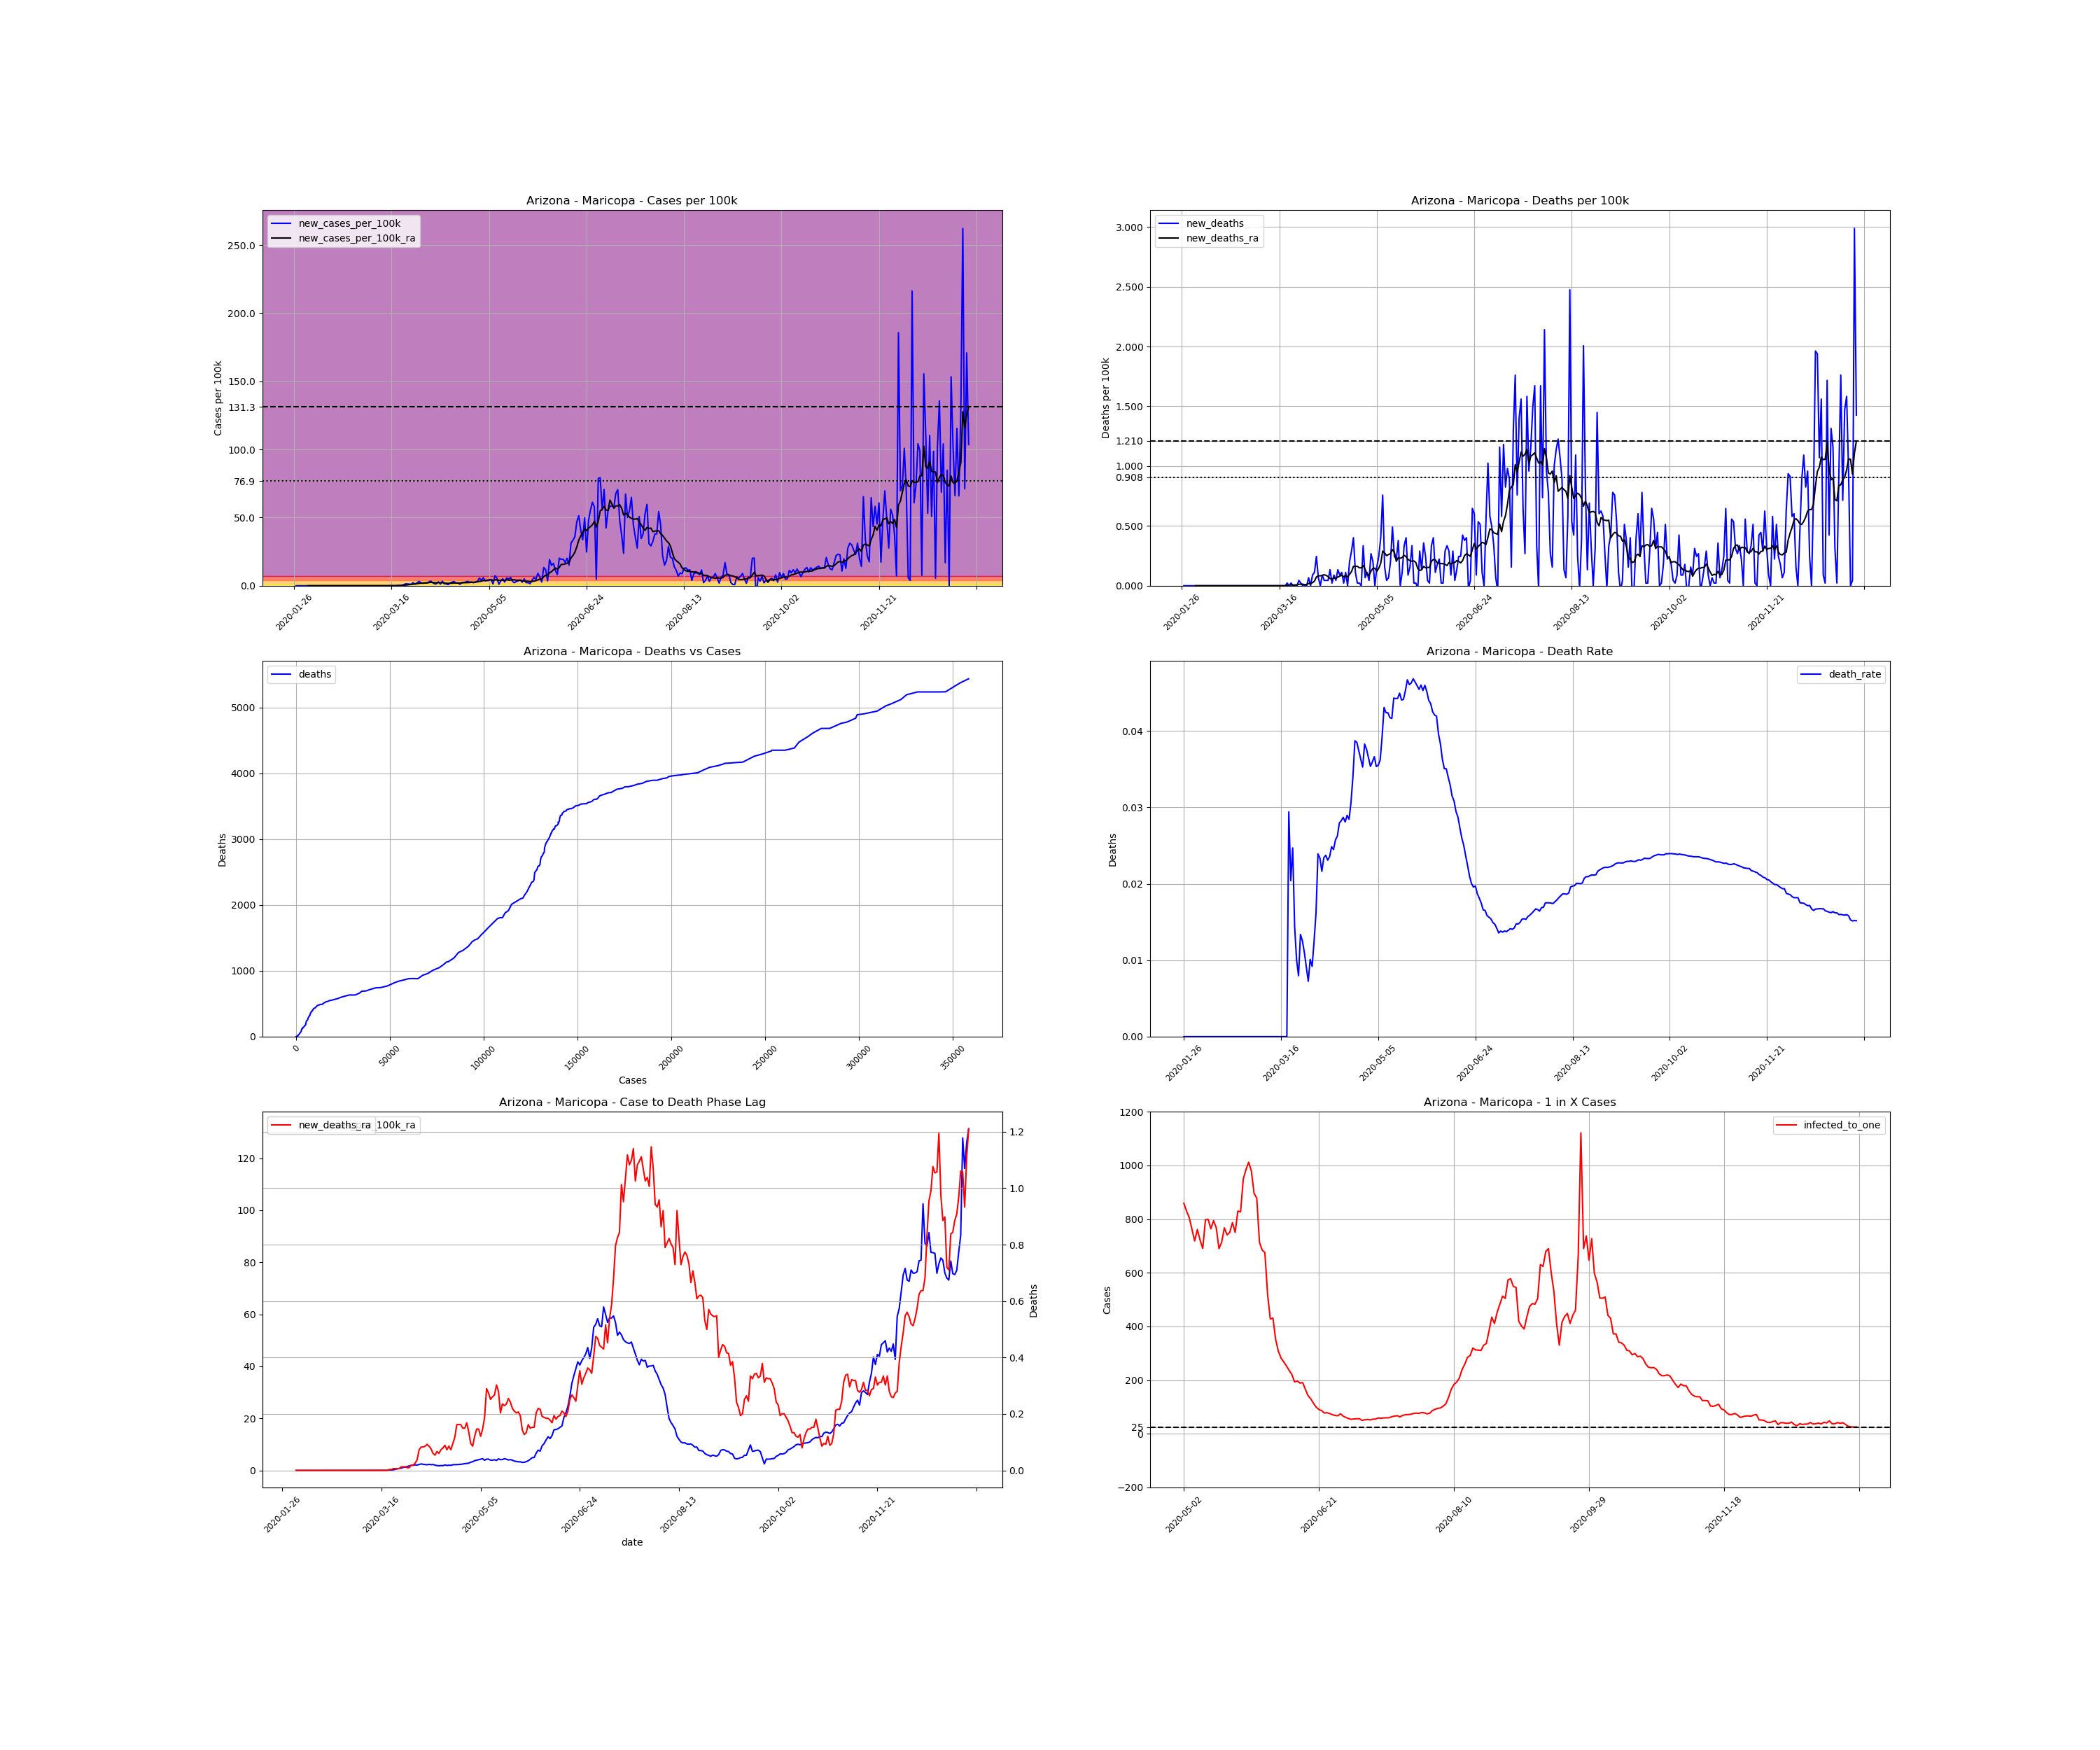

The data file committed next to this chart (first rows):
, date, county, state, fips, cases, deaths, COUNTY, STNAME, CTYNAME, POPESTIMATE2019, cases_per_100k, deaths_per_100k, death_rate, new_cases, new_cases_per_100k, new_deaths, new_cases_per_100k_ra, new_deaths_ra, active_cases, infected_to_one
1049, 2020-01-26, Maricopa, Arizona, 4013, 1, 0.0, 13, Arizona, Maricopa, 4485414, 0.02229, 0.0, 0.0, , , , , , , 
1050, 2020-01-27, Maricopa, Arizona, 4013, 1, 0.0, 13, Arizona, Maricopa, 4485414, 0.02229, 0.0, 0.0, 0.0, 0.0, 0.0, , , , 
1051, 2020-01-28, Maricopa, Arizona, 4013, 1, 0.0, 13, Arizona, Maricopa, 4485414, 0.02229, 0.0, 0.0, 0.0, 0.0, 0.0, , , , 
1052, 2020-01-29, Maricopa, Arizona, 4013, 1, 0.0, 13, Arizona, Maricopa, 4485414, 0.02229, 0.0, 0.0, 0.0, 0.0, 0.0, , , , 
1053, 2020-01-30, Maricopa, Arizona, 4013, 1, 0.0, 13, Arizona, Maricopa, 4485414, 0.02229, 0.0, 0.0, 0.0, 0.0, 0.0, , , , 
1054, 2020-01-31, Maricopa, Arizona, 4013, 1, 0.0, 13, Arizona, Maricopa, 4485414, 0.02229, 0.0, 0.0, 0.0, 0.0, 0.0, , , , 
1055, 2020-02-01, Maricopa, Arizona, 4013, 1, 0.0, 13, Arizona, Maricopa, 4485414, 0.02229, 0.0, 0.0, 0.0, 0.0, 0.0, , , , 
1056, 2020-02-02, Maricopa, Arizona, 4013, 1, 0.0, 13, Arizona, Maricopa, 4485414, 0.02229, 0.0, 0.0, 0.0, 0.0, 0.0, 0.0, 0.0, , 
1057, 2020-02-03, Maricopa, Arizona, 4013, 1, 0.0, 13, Arizona, Maricopa, 4485414, 0.02229, 0.0, 0.0, 0.0, 0.0, 0.0, 0.0, 0.0, 0.0, inf
1058, 2020-02-04, Maricopa, Arizona, 4013, 1, 0.0, 13, Arizona, Maricopa, 4485414, 0.02229, 0.0, 0.0, 0.0, 0.0, 0.0, 0.0, 0.0, 0.0, inf
1059, 2020-02-05, Maricopa, Arizona, 4013, 1, 0.0, 13, Arizona, Maricopa, 4485414, 0.02229, 0.0, 0.0, 0.0, 0.0, 0.0, 0.0, 0.0, 0.0, inf
1060, 2020-02-06, Maricopa, Arizona, 4013, 1, 0.0, 13, Arizona, Maricopa, 4485414, 0.02229, 0.0, 0.0, 0.0, 0.0, 0.0, 0.0, 0.0, 0.0, inf
1061, 2020-02-07, Maricopa, Arizona, 4013, 1, 0.0, 13, Arizona, Maricopa, 4485414, 0.02229, 0.0, 0.0, 0.0, 0.0, 0.0, 0.0, 0.0, 0.0, inf
1062, 2020-02-08, Maricopa, Arizona, 4013, 1, 0.0, 13, Arizona, Maricopa, 4485414, 0.02229, 0.0, 0.0, 0.0, 0.0, 0.0, 0.0, 0.0, 0.0, inf
1063, 2020-02-09, Maricopa, Arizona, 4013, 1, 0.0, 13, Arizona, Maricopa, 4485414, 0.02229, 0.0, 0.0, 0.0, 0.0, 0.0, 0.0, 0.0, 0.0, inf
1064, 2020-02-10, Maricopa, Arizona, 4013, 1, 0.0, 13, Arizona, Maricopa, 4485414, 0.02229, 0.0, 0.0, 0.0, 0.0, 0.0, 0.0, 0.0, 0.0, inf
1065, 2020-02-11, Maricopa, Arizona, 4013, 1, 0.0, 13, Arizona, Maricopa, 4485414, 0.02229, 0.0, 0.0, 0.0, 0.0, 0.0, 0.0, 0.0, 0.0, inf
1066, 2020-02-12, Maricopa, Arizona, 4013, 1, 0.0, 13, Arizona, Maricopa, 4485414, 0.02229, 0.0, 0.0, 0.0, 0.0, 0.0, 0.0, 0.0, 0.0, inf
1067, 2020-02-13, Maricopa, Arizona, 4013, 1, 0.0, 13, Arizona, Maricopa, 4485414, 0.02229, 0.0, 0.0, 0.0, 0.0, 0.0, 0.0, 0.0, 0.0, inf
1068, 2020-02-14, Maricopa, Arizona, 4013, 1, 0.0, 13, Arizona, Maricopa, 4485414, 0.02229, 0.0, 0.0, 0.0, 0.0, 0.0, 0.0, 0.0, 0.0, inf
1069, 2020-02-15, Maricopa, Arizona, 4013, 1, 0.0, 13, Arizona, Maricopa, 4485414, 0.02229, 0.0, 0.0, 0.0, 0.0, 0.0, 0.0, 0.0, 0.0, inf
1070, 2020-02-16, Maricopa, Arizona, 4013, 1, 0.0, 13, Arizona, Maricopa, 4485414, 0.02229, 0.0, 0.0, 0.0, 0.0, 0.0, 0.0, 0.0, 0.0, inf
1071, 2020-02-17, Maricopa, Arizona, 4013, 1, 0.0, 13, Arizona, Maricopa, 4485414, 0.02229, 0.0, 0.0, 0.0, 0.0, 0.0, 0.0, 0.0, 0.0, inf
1072, 2020-02-18, Maricopa, Arizona, 4013, 1, 0.0, 13, Arizona, Maricopa, 4485414, 0.02229, 0.0, 0.0, 0.0, 0.0, 0.0, 0.0, 0.0, 0.0, inf
1073, 2020-02-19, Maricopa, Arizona, 4013, 1, 0.0, 13, Arizona, Maricopa, 4485414, 0.02229, 0.0, 0.0, 0.0, 0.0, 0.0, 0.0, 0.0, 0.0, inf
1074, 2020-02-20, Maricopa, Arizona, 4013, 1, 0.0, 13, Arizona, Maricopa, 4485414, 0.02229, 0.0, 0.0, 0.0, 0.0, 0.0, 0.0, 0.0, 0.0, inf
1075, 2020-02-21, Maricopa, Arizona, 4013, 1, 0.0, 13, Arizona, Maricopa, 4485414, 0.02229, 0.0, 0.0, 0.0, 0.0, 0.0, 0.0, 0.0, 0.0, inf
1076, 2020-02-22, Maricopa, Arizona, 4013, 1, 0.0, 13, Arizona, Maricopa, 4485414, 0.02229, 0.0, 0.0, 0.0, 0.0, 0.0, 0.0, 0.0, 0.0, inf
1077, 2020-02-23, Maricopa, Arizona, 4013, 1, 0.0, 13, Arizona, Maricopa, 4485414, 0.02229, 0.0, 0.0, 0.0, 0.0, 0.0, 0.0, 0.0, 0.0, inf
1078, 2020-02-24, Maricopa, Arizona, 4013, 1, 0.0, 13, Arizona, Maricopa, 4485414, 0.02229, 0.0, 0.0, 0.0, 0.0, 0.0, 0.0, 0.0, 0.0, inf
1079, 2020-02-25, Maricopa, Arizona, 4013, 1, 0.0, 13, Arizona, Maricopa, 4485414, 0.02229, 0.0, 0.0, 0.0, 0.0, 0.0, 0.0, 0.0, 0.0, inf
1080, 2020-02-26, Maricopa, Arizona, 4013, 1, 0.0, 13, Arizona, Maricopa, 4485414, 0.02229, 0.0, 0.0, 0.0, 0.0, 0.0, 0.0, 0.0, 0.0, inf
1081, 2020-02-27, Maricopa, Arizona, 4013, 1, 0.0, 13, Arizona, Maricopa, 4485414, 0.02229, 0.0, 0.0, 0.0, 0.0, 0.0, 0.0, 0.0, 0.0, inf
1082, 2020-02-28, Maricopa, Arizona, 4013, 1, 0.0, 13, Arizona, Maricopa, 4485414, 0.02229, 0.0, 0.0, 0.0, 0.0, 0.0, 0.0, 0.0, 0.0, inf
1083, 2020-02-29, Maricopa, Arizona, 4013, 1, 0.0, 13, Arizona, Maricopa, 4485414, 0.02229, 0.0, 0.0, 0.0, 0.0, 0.0, 0.0, 0.0, 0.0, inf
1084, 2020-03-01, Maricopa, Arizona, 4013, 1, 0.0, 13, Arizona, Maricopa, 4485414, 0.02229, 0.0, 0.0, 0.0, 0.0, 0.0, 0.0, 0.0, 0.0, inf
1085, 2020-03-02, Maricopa, Arizona, 4013, 1, 0.0, 13, Arizona, Maricopa, 4485414, 0.02229, 0.0, 0.0, 0.0, 0.0, 0.0, 0.0, 0.0, 0.0, inf
1086, 2020-03-03, Maricopa, Arizona, 4013, 2, 0.0, 13, Arizona, Maricopa, 4485414, 0.04459, 0.0, 0.0, 1.0, 0.02229, 0.0, 0.003185, 0.0, 1.0, 1121354
1087, 2020-03-04, Maricopa, Arizona, 4013, 2, 0.0, 13, Arizona, Maricopa, 4485414, 0.04459, 0.0, 0.0, 0.0, 0.0, 0.0, 0.003185, 0.0, 1.0, 1121354
1088, 2020-03-05, Maricopa, Arizona, 4013, 2, 0.0, 13, Arizona, Maricopa, 4485414, 0.04459, 0.0, 0.0, 0.0, 0.0, 0.0, 0.003185, 0.0, 1.0, 1121354
1089, 2020-03-06, Maricopa, Arizona, 4013, 2, 0.0, 13, Arizona, Maricopa, 4485414, 0.04459, 0.0, 0.0, 0.0, 0.0, 0.0, 0.003185, 0.0, 1.0, 1121354
1090, 2020-03-07, Maricopa, Arizona, 4013, 2, 0.0, 13, Arizona, Maricopa, 4485414, 0.04459, 0.0, 0.0, 0.0, 0.0, 0.0, 0.003185, 0.0, 1.0, 1121354
1091, 2020-03-08, Maricopa, Arizona, 4013, 2, 0.0, 13, Arizona, Maricopa, 4485414, 0.04459, 0.0, 0.0, 0.0, 0.0, 0.0, 0.003185, 0.0, 1.0, 1121354
1092, 2020-03-09, Maricopa, Arizona, 4013, 2, 0.0, 13, Arizona, Maricopa, 4485414, 0.04459, 0.0, 0.0, 0.0, 0.0, 0.0, 0.003185, 0.0, 1.0, 1121354
1093, 2020-03-10, Maricopa, Arizona, 4013, 2, 0.0, 13, Arizona, Maricopa, 4485414, 0.04459, 0.0, 0.0, 0.0, 0.0, 0.0, 0.0, 0.0, 1.0, 1121354
1094, 2020-03-11, Maricopa, Arizona, 4013, 3, 0.0, 13, Arizona, Maricopa, 4485414, 0.06688, 0.0, 0.0, 1.0, 0.02229, 0.0, 0.003185, 0.0, 1.0, 1121354
1095, 2020-03-12, Maricopa, Arizona, 4013, 3, 0.0, 13, Arizona, Maricopa, 4485414, 0.06688, 0.0, 0.0, 0.0, 0.0, 0.0, 0.003185, 0.0, 1.0, 1121354
1096, 2020-03-13, Maricopa, Arizona, 4013, 3, 0.0, 13, Arizona, Maricopa, 4485414, 0.06688, 0.0, 0.0, 0.0, 0.0, 0.0, 0.003185, 0.0, 1.0, 1121354
1097, 2020-03-14, Maricopa, Arizona, 4013, 4, 0.0, 13, Arizona, Maricopa, 4485414, 0.08918, 0.0, 0.0, 1.0, 0.02229, 0.0, 0.00637, 0.0, 2.0, 560677
1098, 2020-03-15, Maricopa, Arizona, 4013, 4, 0.0, 13, Arizona, Maricopa, 4485414, 0.08918, 0.0, 0.0, 0.0, 0.0, 0.0, 0.00637, 0.0, 2.0, 560677
1099, 2020-03-16, Maricopa, Arizona, 4013, 8, 0.0, 13, Arizona, Maricopa, 4485414, 0.1784, 0.0, 0.0, 4.0, 0.08918, 0.0, 0.01911, 0.0, 6.0, 186892
1100, 2020-03-17, Maricopa, Arizona, 4013, 9, 0.0, 13, Arizona, Maricopa, 4485414, 0.2007, 0.0, 0.0, 1.0, 0.02229, 0.0, 0.02229, 0.0, 7.0, 160193
1101, 2020-03-18, Maricopa, Arizona, 4013, 11, 0.0, 13, Arizona, Maricopa, 4485414, 0.2452, 0.0, 0.0, 2.0, 0.04459, 0.0, 0.02548, 0.0, 9.0, 124595
1102, 2020-03-19, Maricopa, Arizona, 4013, 22, 0.0, 13, Arizona, Maricopa, 4485414, 0.4905, 0.0, 0.0, 11.0, 0.2452, 0.0, 0.06051, 0.0, 19.0, 59019
1103, 2020-03-20, Maricopa, Arizona, 4013, 34, 1.0, 13, Arizona, Maricopa, 4485414, 0.758, 0.02229, 0.02941, 12.0, 0.2675, 0.02229, 0.09873, 0.003185, 31.0, 36173
1104, 2020-03-21, Maricopa, Arizona, 4013, 49, 1.0, 13, Arizona, Maricopa, 4485414, 1.092, 0.02229, 0.02041, 15.0, 0.3344, 0.0, 0.1433, 0.003185, 46.0, 24377
1105, 2020-03-22, Maricopa, Arizona, 4013, 81, 2.0, 13, Arizona, Maricopa, 4485414, 1.806, 0.04459, 0.02469, 32.0, 0.7134, 0.02229, 0.2452, 0.00637, 77.0, 14563
1106, 2020-03-23, Maricopa, Arizona, 4013, 139, 2.0, 13, Arizona, Maricopa, 4485414, 3.099, 0.04459, 0.01439, 58.0, 1.293, 0.0, 0.4172, 0.00637, 135.0, 8306
1107, 2020-03-24, Maricopa, Arizona, 4013, 199, 2.0, 13, Arizona, Maricopa, 4485414, 4.437, 0.04459, 0.01005, 60.0, 1.338, 0.0, 0.6051, 0.00637, 191.0, 5871
1108, 2020-03-25, Maricopa, Arizona, 4013, 251, 2.0, 13, Arizona, Maricopa, 4485414, 5.596, 0.04459, 0.007968, 52.0, 1.159, 0.0, 0.7644, 0.00637, 242.0, 4634
... 287 more rows
